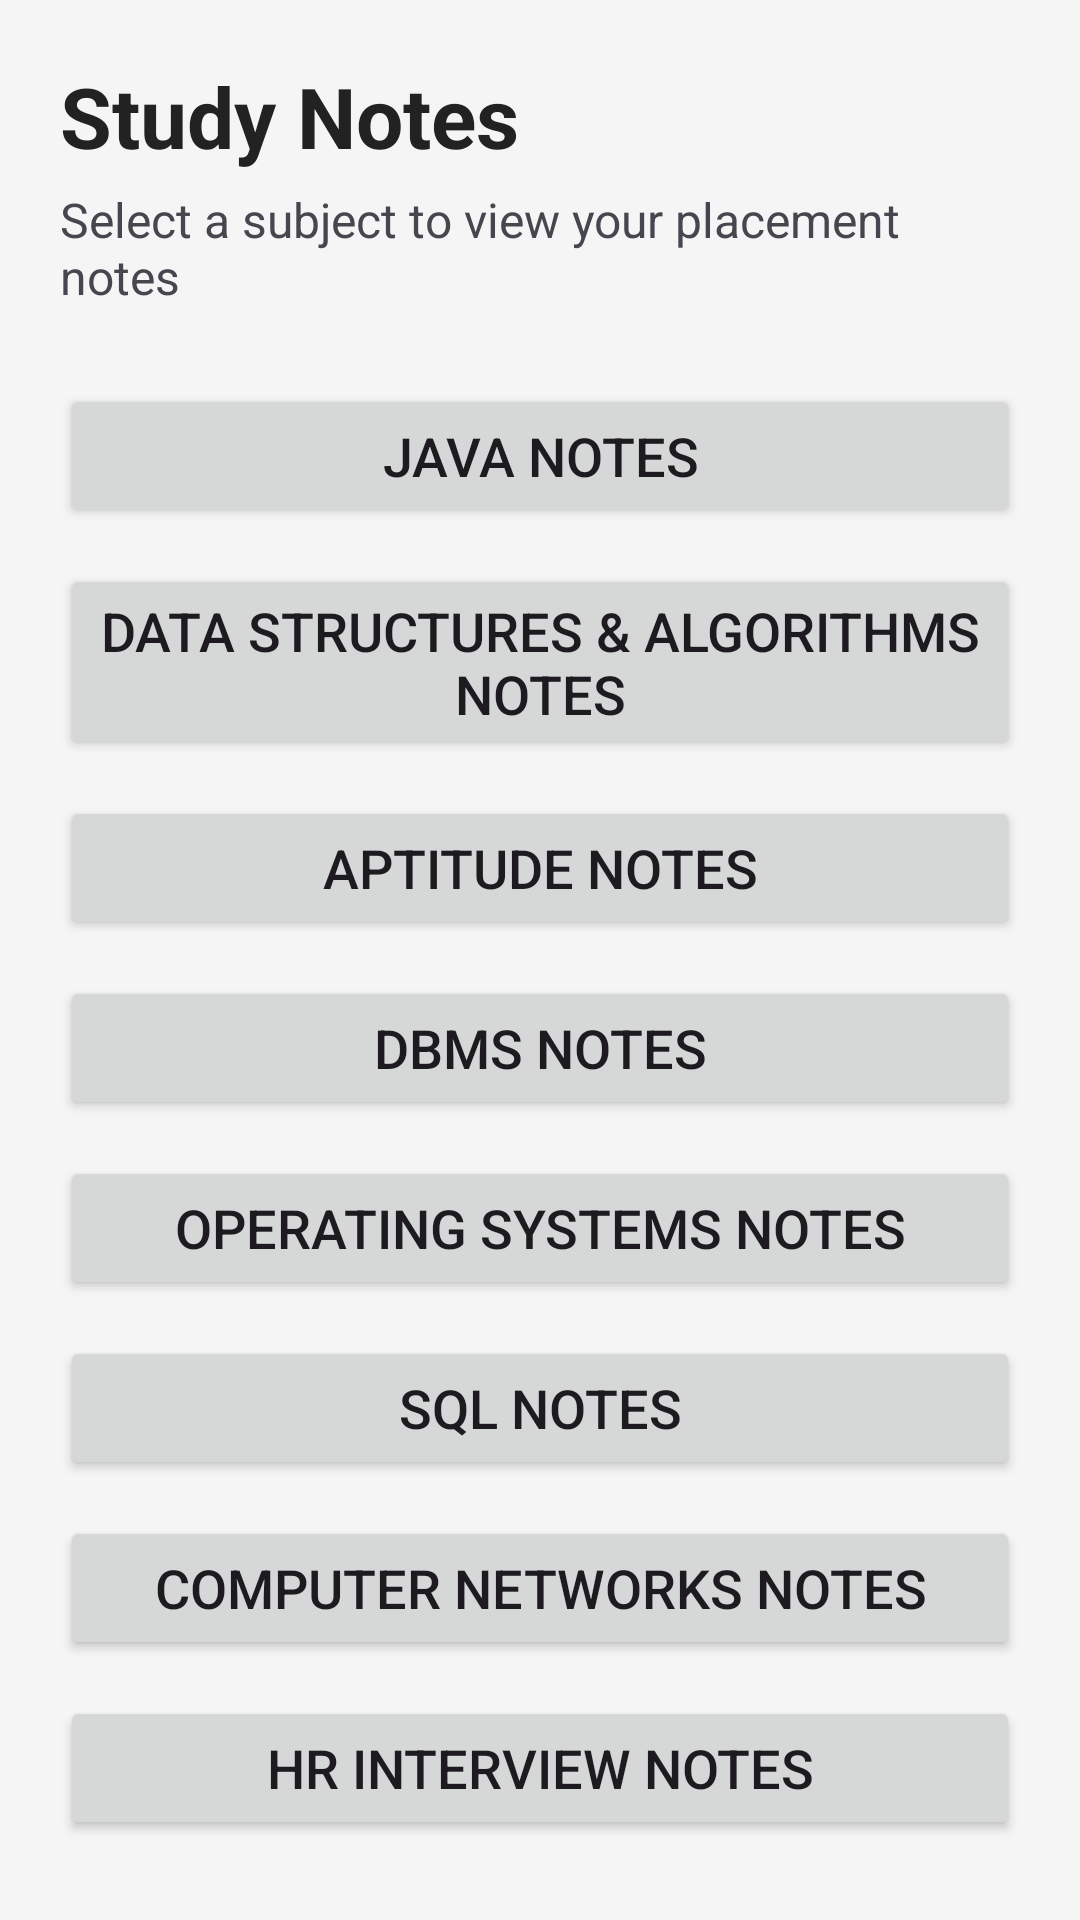

Reconstruct the res/layout file that produces this screen, plus the resources it refers to.
<!-- AndroidManifest.xml: application theme Theme.PlacementPreparationApp -->
<!-- res/layout/activity_notes.xml -->
<?xml version="1.0" encoding="utf-8"?>
<ScrollView
    xmlns:android="http://schemas.android.com/apk/res/android"
    android:id="@+id/main"
    android:layout_width="match_parent"
    android:layout_height="match_parent"
    android:background="#F5F5F5"
    android:fillViewport="true">

    <LinearLayout
        android:layout_width="match_parent"
        android:layout_height="wrap_content"
        android:orientation="vertical"
        android:padding="20dp">

        <TextView
            android:layout_width="wrap_content"
            android:layout_height="wrap_content"
            android:text="@string/study_notes_title"
            android:textSize="28sp"
            android:textStyle="bold"
            android:textColor="#222222"/>

        <TextView
            android:layout_width="wrap_content"
            android:layout_height="wrap_content"
            android:text="@string/notes_desc"
            android:textSize="16sp"
            android:layout_marginTop="5dp"
            android:layout_marginBottom="25dp"/>

        <Button
            android:id="@+id/javaNotesButton"
            android:layout_width="match_parent"
            android:layout_height="wrap_content"
            android:text="@string/java_notes"
            android:textSize="18sp"/>

        <Button
            android:id="@+id/dsaNotesButton"
            android:layout_width="match_parent"
            android:layout_height="wrap_content"
            android:text="@string/dsa_notes"
            android:textSize="18sp"
            android:layout_marginTop="12dp"/>

        <Button
            android:id="@+id/aptitudeNotesButton"
            android:layout_width="match_parent"
            android:layout_height="wrap_content"
            android:text="@string/aptitude_notes"
            android:textSize="18sp"
            android:layout_marginTop="12dp"/>

        <Button
            android:id="@+id/dbmsNotesButton"
            android:layout_width="match_parent"
            android:layout_height="wrap_content"
            android:text="@string/dbms_notes"
            android:textSize="18sp"
            android:layout_marginTop="12dp"/>

        <Button
            android:id="@+id/osNotesButton"
            android:layout_width="match_parent"
            android:layout_height="wrap_content"
            android:text="@string/os_notes"
            android:textSize="18sp"
            android:layout_marginTop="12dp"/>

        <Button
            android:id="@+id/sqlNotesButton"
            android:layout_width="match_parent"
            android:layout_height="wrap_content"
            android:text="@string/sql_notes"
            android:textSize="18sp"
            android:layout_marginTop="12dp"/>

        <Button
            android:id="@+id/cnNotesButton"
            android:layout_width="match_parent"
            android:layout_height="wrap_content"
            android:text="Computer Networks Notes"
            android:textSize="18sp"
            android:layout_marginTop="12dp"/>

        <Button
            android:id="@+id/hrNotesButton"
            android:layout_width="match_parent"
            android:layout_height="wrap_content"
            android:text="HR Interview Notes"
            android:textSize="18sp"
            android:layout_marginTop="12dp"/>

    </LinearLayout>

</ScrollView>
<!-- resources referenced by this layout -->
<resources>
  <string name="aptitude_notes">Aptitude Notes</string>
  <string name="dbms_notes">DBMS Notes</string>
  <string name="dsa_notes">Data Structures &amp; Algorithms Notes</string>
  <string name="java_notes">Java Notes</string>
  <string name="notes_desc">Select a subject to view your placement notes</string>
  <string name="os_notes">Operating Systems Notes</string>
  <string name="sql_notes">SQL Notes</string>
  <string name="study_notes_title">Study Notes</string>
  <style name="Theme.PlacementPreparationApp" parent="Base.Theme.PlacementPreparationApp" />
  <style name="Base.Theme.PlacementPreparationApp" parent="Theme.Material3.DayNight.NoActionBar">
          
          
      </style>
</resources>
